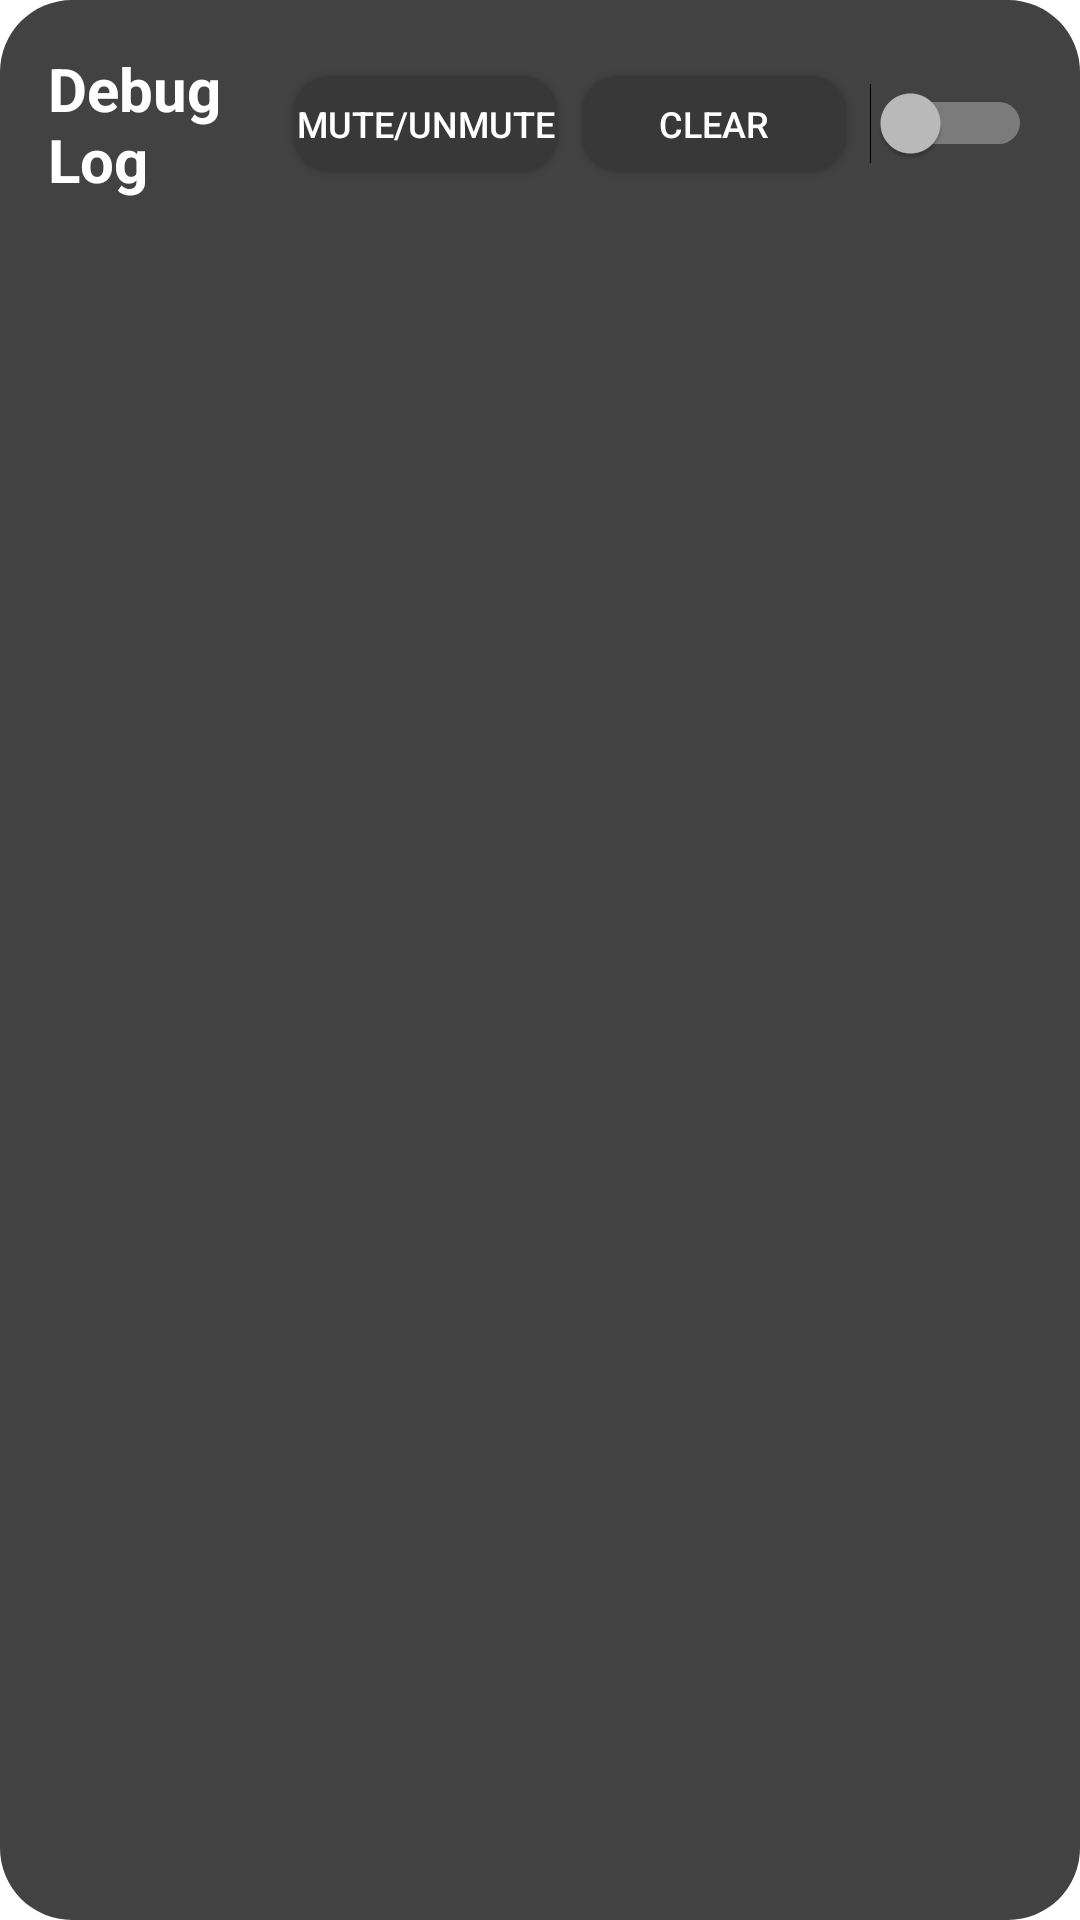

Produce the Android XML layout that renders to this screen, including the resource entries it uses.
<!-- AndroidManifest.xml: application theme Theme.Silence -->
<!-- res/layout/dialog_debug_log.xml -->
<?xml version="1.0" encoding="utf-8"?>
<LinearLayout xmlns:android="http://schemas.android.com/apk/res/android"
    xmlns:tools="http://schemas.android.com/tools"
    android:layout_width="340dp"
    android:layout_height="500dp"
    android:background="@drawable/bg_dialog_rounded"
    android:orientation="vertical"
    android:padding="16dp">

    <LinearLayout
        android:layout_width="match_parent"
        android:layout_height="wrap_content"
        android:gravity="center_vertical"
        android:orientation="horizontal"
        android:paddingBottom="8dp">

        <TextView
            android:layout_width="0dp"
            android:layout_height="wrap_content"
            android:layout_weight="1"
            android:text="@string/debug_log"
            android:textColor="?android:attr/textColorPrimary"
            android:textSize="20sp"
            android:textStyle="bold" />

        <Button
            android:id="@+id/test_mute_btn"
            android:layout_width="wrap_content"
            android:layout_height="wrap_content"
            android:layout_marginEnd="8dp"
            android:background="@drawable/bg_button_rounded"
            android:minHeight="32dp"
            android:text="Mute/Unmute"
            android:textColor="?android:attr/textColorPrimary"
            android:textSize="12sp" />

        <Button
            android:id="@+id/clear_log_btn"
            android:layout_width="wrap_content"
            android:layout_height="wrap_content"
            android:layout_marginEnd="8dp"
            android:background="@drawable/bg_button_rounded"
            android:minHeight="32dp"
            android:text="@string/clear"
            android:textColor="?android:attr/textColorPrimary"
            android:textSize="12sp" />

        <Switch
            android:id="@+id/debug_log_toggle"
            android:layout_width="wrap_content"
            android:layout_height="wrap_content" />

    </LinearLayout>

    <TextView
        android:id="@+id/dialog_uptime_text_view"
        android:layout_width="match_parent"
        android:layout_height="wrap_content"
        android:gravity="center"
        android:textSize="12sp"
        android:textColor="?android:attr/textColorSecondary"
        android:layout_marginBottom="8dp"
        android:visibility="gone"
        tools:text="Active for: 2h 30m" />

    <TextView
        android:id="@+id/dialog_casting_status_text_view"
        android:layout_width="match_parent"
        android:layout_height="wrap_content"
        android:gravity="center"
        android:textSize="12sp"
        android:textColor="?android:attr/textColorSecondary"
        android:layout_marginBottom="16dp"
        android:visibility="gone"
        tools:text="Casting: Living Room TV" />

    <ListView
        android:id="@+id/log_list_view"
        android:layout_width="match_parent"
        android:layout_height="match_parent"
        android:divider="@android:color/transparent"
        android:dividerHeight="8dp"
        tools:listitem="@layout/item_log" />

</LinearLayout>
<!-- res/layout/item_log.xml (included above) -->
<?xml version="1.0" encoding="utf-8"?>
<LinearLayout xmlns:android="http://schemas.android.com/apk/res/android"
    xmlns:tools="http://schemas.android.com/tools"
    android:layout_width="match_parent"
    android:layout_height="wrap_content"
    android:layout_marginBottom="8dp"
    android:background="@drawable/bg_card_rounded"
    android:orientation="vertical"
    android:padding="12dp">

    <LinearLayout
        android:layout_width="match_parent"
        android:layout_height="wrap_content"
        android:gravity="center_vertical"
        android:orientation="horizontal">

        <ImageView
            android:id="@+id/app_icon"
            android:layout_width="24dp"
            android:layout_height="24dp"
            android:layout_marginEnd="12dp"
            android:src="@android:drawable/sym_def_app_icon" />

        <LinearLayout
            android:layout_width="0dp"
            android:layout_height="wrap_content"
            android:layout_weight="1"
            android:orientation="vertical">

            <TextView
                android:id="@+id/app_name_timestamp"
                android:layout_width="wrap_content"
                android:layout_height="wrap_content"
                android:textColor="?android:attr/textColorPrimary"
                android:textSize="14sp"
                tools:text="YouTube 10:45:32 AM" />

        </LinearLayout>



        <TextView
            android:id="@+id/status_text"
            android:layout_width="wrap_content"
            android:layout_height="wrap_content"
            android:layout_marginEnd="8dp"
            android:textColor="?android:attr/textColorPrimary"
            android:textSize="12sp"
            tools:text="Has Contained Text" />

        <ImageView
            android:id="@+id/expand_icon"
            android:layout_width="24dp"
            android:layout_height="24dp"
            android:src="@android:drawable/arrow_down_float"
            android:tint="?android:attr/textColorSecondary" />

    </LinearLayout>

    <LinearLayout
        android:id="@+id/details_container"
        android:layout_width="match_parent"
        android:layout_height="wrap_content"
        android:layout_marginTop="8dp"
        android:orientation="vertical"
        android:visibility="gone"
        tools:visibility="visible">

        <TextView
            android:id="@+id/log_title"
            android:layout_width="match_parent"
            android:layout_height="wrap_content"
            android:textColor="?android:attr/textColorPrimary"
            android:textSize="14sp"
            android:textStyle="bold"
            tools:text="Title: Some Song" />

        <TextView
            android:id="@+id/log_text"
            android:layout_width="match_parent"
            android:layout_height="wrap_content"
            android:layout_marginTop="4dp"
            android:textColor="?android:attr/textColorSecondary"
            android:textSize="13sp"
            tools:text="Text: Some Artist" />

        <TextView
            android:id="@+id/log_subtext"
            android:layout_width="match_parent"
            android:layout_height="wrap_content"
            android:layout_marginTop="4dp"
            android:textColor="?android:attr/textColorSecondary"
            android:textSize="12sp"
            tools:text="SubText: Album" />

        <TextView
            android:id="@+id/matched_text"
            android:layout_width="match_parent"
            android:layout_height="wrap_content"
            android:layout_marginTop="8dp"
            android:textColor="@android:color/holo_green_light"
            android:textSize="12sp"
            tools:text="Checked Text: ad, sponsor" />

    </LinearLayout>

</LinearLayout>
<!-- resources referenced by this layout -->
<resources>
  <!-- drawable bg_button_rounded (drawable) -->
  <?xml version="1.0" encoding="utf-8"?>
  <shape xmlns:android="http://schemas.android.com/apk/res/android">
      <solid android:color="@color/button_background" />
      <corners android:radius="12dp" />
  </shape>
  <!-- drawable bg_card_rounded (drawable) -->
  <?xml version="1.0" encoding="utf-8"?>
  <shape xmlns:android="http://schemas.android.com/apk/res/android">
      <solid android:color="@color/card_background" />
      <corners android:radius="16dp" />
  </shape>
  <!-- drawable bg_dialog_rounded (drawable) -->
  <?xml version="1.0" encoding="utf-8"?>
  <shape xmlns:android="http://schemas.android.com/apk/res/android">
      <solid android:color="?android:attr/colorBackground" />
      <corners android:radius="24dp" />
  </shape>
  <string name="clear">Clear</string>
  <string name="debug_log">Debug Log</string>
  <style name="Theme.Silence" parent="android:Theme.Material.Dialog.NoActionBar">
          <item name="android:windowBackground">@android:color/transparent</item>
          <item name="android:windowNoTitle">true</item>
          <item name="android:windowActionBar">false</item>
      </style>
  <color name="button_background">#383838</color>
  <color name="card_background">#2C2C2C</color>
</resources>
